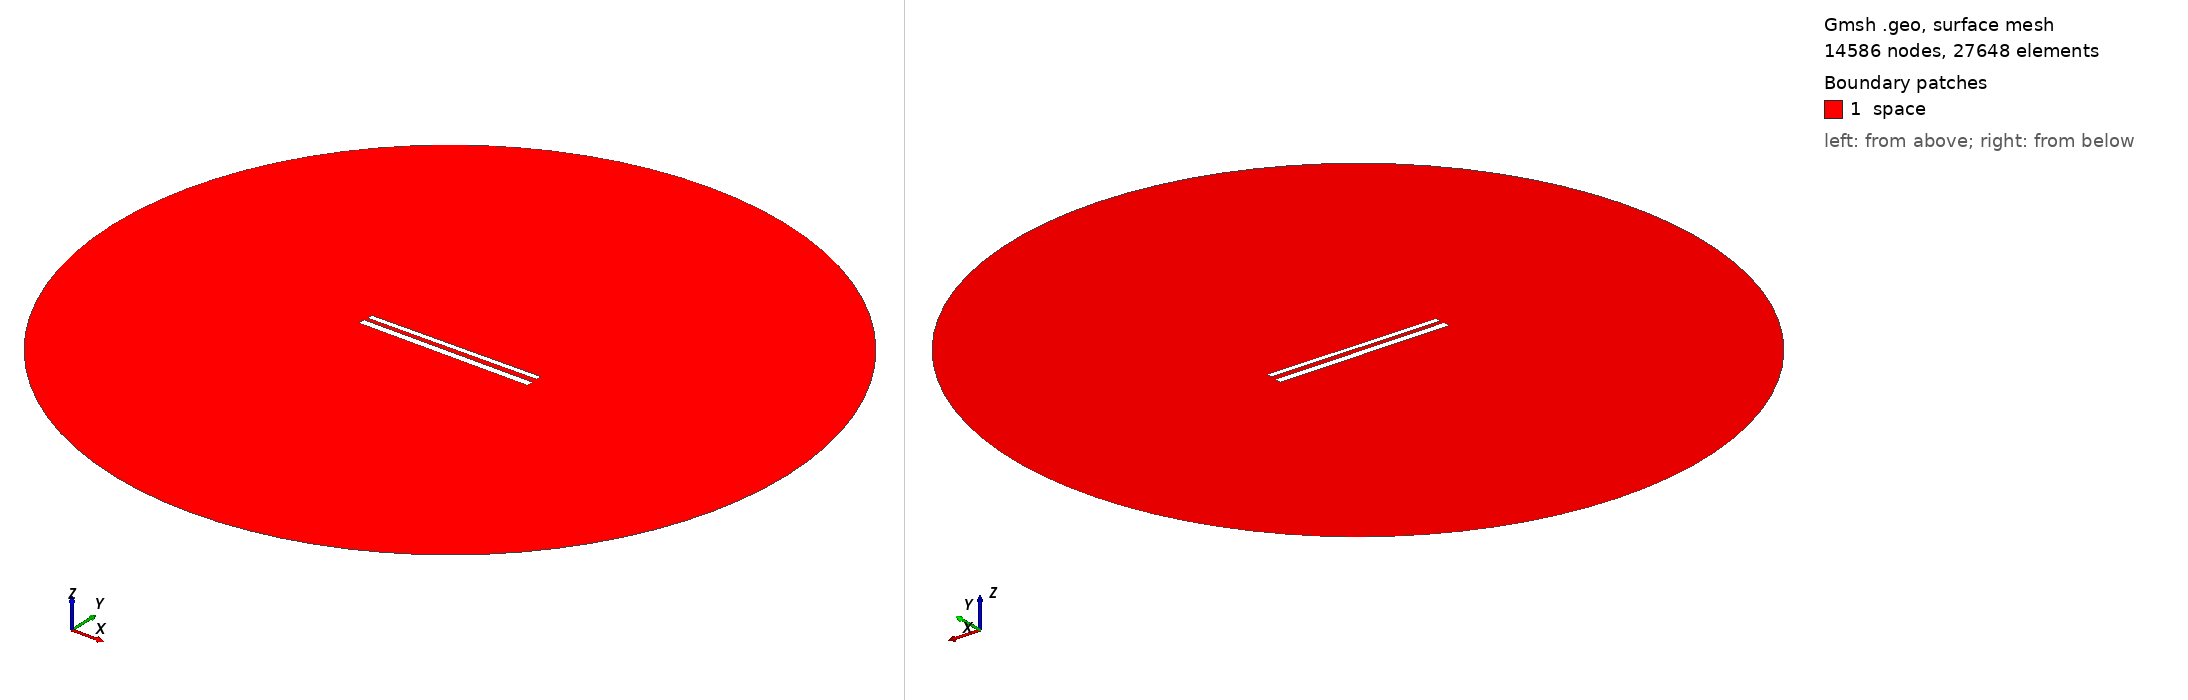

Gmsh geometry script, surface-meshed: 14586 nodes, 27648 surface elements. Boundary patches (legend numbers): 1 space. Left view from above one corner, right view from below the opposite corner. Legend entries are the model's physical surfaces. The drawing asked Gmsh for element sizes between 1% and 20% of the model's largest extent; the script's own settings can give other sizes.

=== 493.geo (drawn) ===
// Set the geometry kernel
SetFactory("OpenCASCADE");

//---------------------------------------
// Rectangles
//---------------------------------------

// Rectangle 1 (top)
Point(1) = {-49.67777777777778, 1.5722222222222222, 0, 1.0};
Point(2) = {49.67777777777778, 1.5722222222222222, 0, 1.0};
Point(3) = {49.67777777777778, 4.927777777777778, 0, 1.0};
Point(4) = {-49.67777777777778, 4.927777777777778, 0, 1.0};

Line(1) = {1, 2};
Line(2) = {2, 3};
Line(3) = {3, 4};
Line(4) = {4, 1};

Line Loop(1) = {1, 2, 3, 4};
Plane Surface(1) = {1};

Rotate { {0, 0, 1}, {0,  1.25,  0}, 0.01 } {
  Surface{1};
}

// Rectangle 2 (bottom)
Point(5) = {-50,-1.25, 0, 1.0};
Point(6) = { 50,-1.25, 0, 1.0};
Point(7) = { 50,-5.25, 0, 1.0};
Point(8) = {-50,-5.25, 0, 1.0};

Line(5) = {5, 6};
Line(6) = {6, 7};
Line(7) = {7, 8};
Line(8) = {8, 5};

Line Loop(2) = {5, 6, 7, 8};
Plane Surface(2) = {2}; 


//---------------------------------------
// Circle
//---------------------------------------

// Define points
Point(9) = {0, 0, 0};        // Center
Point(10) = {200, 0, 0};     // Start point
Point(11) = {0, 200, 0};     // 90 degrees
Point(12) = {-200, 0, 0};    // 180 degrees
Point(13) = {0, -200, 0};    // 270 degrees

// Define circle arcs (each needs start, center, end)
Circle(9) = {10, 9, 11};
Circle(10) = {11, 9, 12};
Circle(11) = {12, 9, 13};
Circle(12) = {13, 9, 10};

// Define curve loop and surface if needed
Curve Loop(3) = {9, 10, 11, 12};
Surface(3) = {3};

// Subtract Rectangles from Circle
BooleanDifference{ Surface{3}; Delete; }{ Surface{1}; Surface{2}; Delete; }

//---------------------------------------
// Transfinite Lines and Surface
//---------------------------------------
r = 7;
Transfinite Line {1, 3} = 50*r Using Progression 1;
Transfinite Line {2, 4} = 2*r Using Progression 1;
Transfinite Line {5, 7} = 50*r Using Progression 1;
Transfinite Line {6, 8} = 2*r Using Progression 1;
Transfinite Line {9, 10, 11, 12} = 20 Using Progression 1;

//---------------------------------------
// Define Physical Groups
//---------------------------------------                

//--- Physical Curves
// Physical groups for boundaries
Physical Line("force_segment", 10) = {1};
Physical Line("upper_plate", 11) = {2, 3, 4};
Physical Line("lower_plate", 12) = {5, 6, 7, 8};
Physical Line("boundary", 20) = {9, 10, 11, 12};

//--- Physical Surfaces
Physical Surface("space", 30) = {3};

//---------------------------------------
// 6. Generate the Mesh
//---------------------------------------
Mesh 2;  // 2D mesh generation
